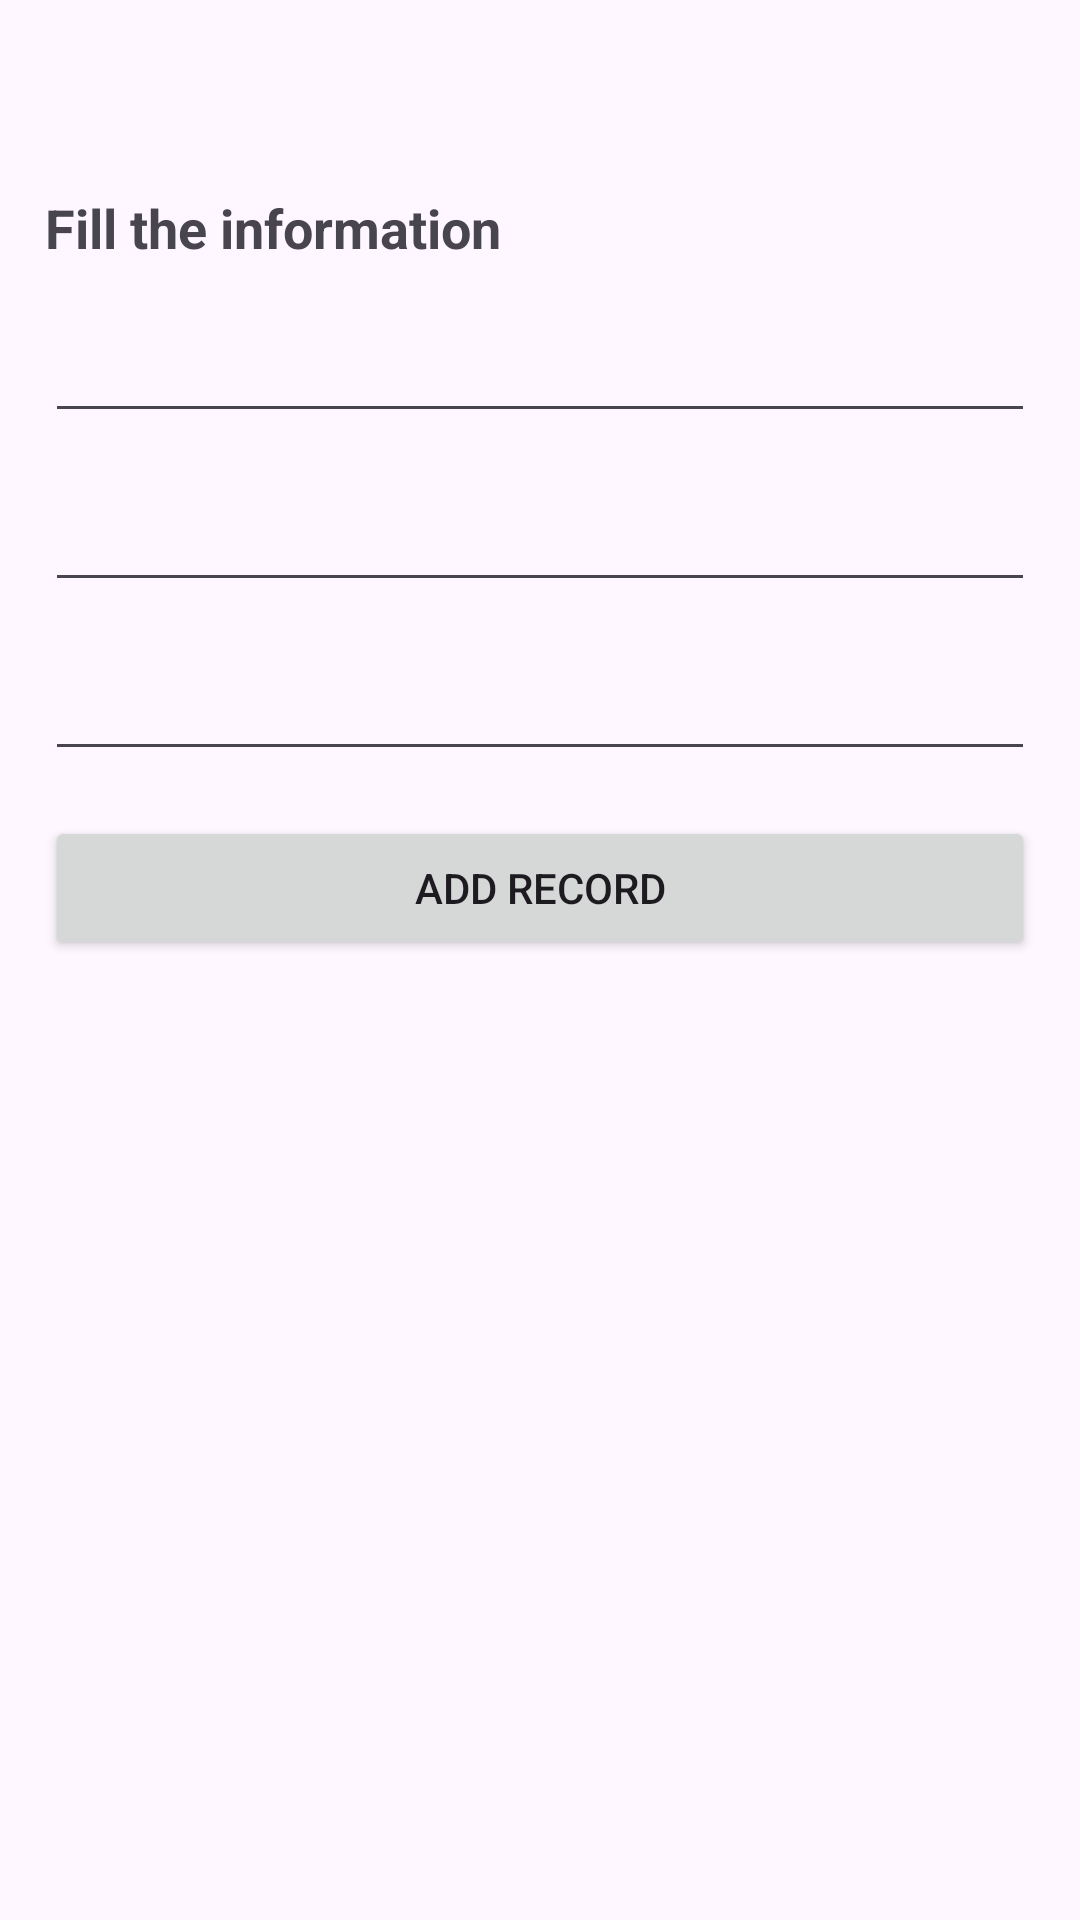

This screen was rendered from an Android layout file. Write that file and the resources it references.
<!-- AndroidManifest.xml: application theme Theme.Assignment_librarymanagement -->
<!-- res/layout/activity_add.xml -->
<?xml version="1.0" encoding="utf-8"?>
<androidx.constraintlayout.widget.ConstraintLayout xmlns:android="http://schemas.android.com/apk/res/android"
    xmlns:app="http://schemas.android.com/apk/res-auto"
    xmlns:tools="http://schemas.android.com/tools"
    android:layout_width="match_parent"
    android:layout_height="match_parent"
    tools:context=".AddActivity">

    <ScrollView
        android:layout_width="match_parent"
        android:layout_height="match_parent"
        app:layout_constraintBottom_toBottomOf="parent"
        app:layout_constraintEnd_toEndOf="parent"
        app:layout_constraintStart_toStartOf="parent"
        app:layout_constraintTop_toTopOf="parent">

        <LinearLayout
            android:layout_width="match_parent"
            android:layout_height="wrap_content"
            android:orientation="vertical"
            android:layout_margin="15dp">

            <LinearLayout
                android:layout_width="match_parent"
                android:layout_height="wrap_content"
                android:orientation="vertical"
                android:layout_marginBottom="15dp">

                <TextView
                    android:id="@+id/title_text"
                    android:layout_width="match_parent"
                    android:layout_height="wrap_content"
                    android:textSize="25sp"
                    android:textStyle="bold">

                </TextView>

            </LinearLayout>

            <LinearLayout
                android:layout_width="match_parent"
                android:layout_height="wrap_content"
                android:orientation="vertical"
                android:layout_marginBottom="15dp">

                <TextView
                    android:layout_width="match_parent"
                    android:layout_height="wrap_content"
                    android:text="Fill the information"
                    android:textSize="18sp"
                    android:textStyle="bold">

                </TextView>

            </LinearLayout>

            <LinearLayout
                android:layout_width="match_parent"
                android:layout_height="wrap_content"
                android:orientation="vertical"
                android:layout_marginBottom="15dp">

                <EditText
                    android:id="@+id/sub_text"
                    android:layout_width="match_parent"
                    android:layout_height="wrap_content">

                </EditText>

            </LinearLayout>

            <LinearLayout
                android:layout_width="match_parent"
                android:layout_height="wrap_content"
                android:orientation="vertical"
                android:layout_marginBottom="15dp">

                <EditText
                    android:id="@+id/sub_text_2"
                    android:layout_width="match_parent"
                    android:layout_height="wrap_content">

                </EditText>

            </LinearLayout>

            <LinearLayout
                android:layout_width="match_parent"
                android:layout_height="wrap_content"
                android:orientation="vertical"
                android:layout_marginBottom="15dp">

                <EditText
                    android:id="@+id/sub_text_3"
                    android:layout_width="match_parent"
                    android:layout_height="wrap_content">

                </EditText>

            </LinearLayout>

            <LinearLayout
                android:layout_width="match_parent"
                android:layout_height="wrap_content"
                android:orientation="vertical">

                <Button
                    android:layout_width="match_parent"
                    android:layout_height="wrap_content"
                    android:text="ADD RECORD"
                    android:id="@+id/insert_btn">

                </Button>

            </LinearLayout>



        </LinearLayout>

    </ScrollView>

</androidx.constraintlayout.widget.ConstraintLayout>
<!-- resources referenced by this layout -->
<resources>
  <style name="Theme.Assignment_librarymanagement" parent="Base.Theme.Assignment_librarymanagement" />
  <style name="Base.Theme.Assignment_librarymanagement" parent="Theme.Material3.DayNight.NoActionBar">
          
          
      </style>
</resources>
